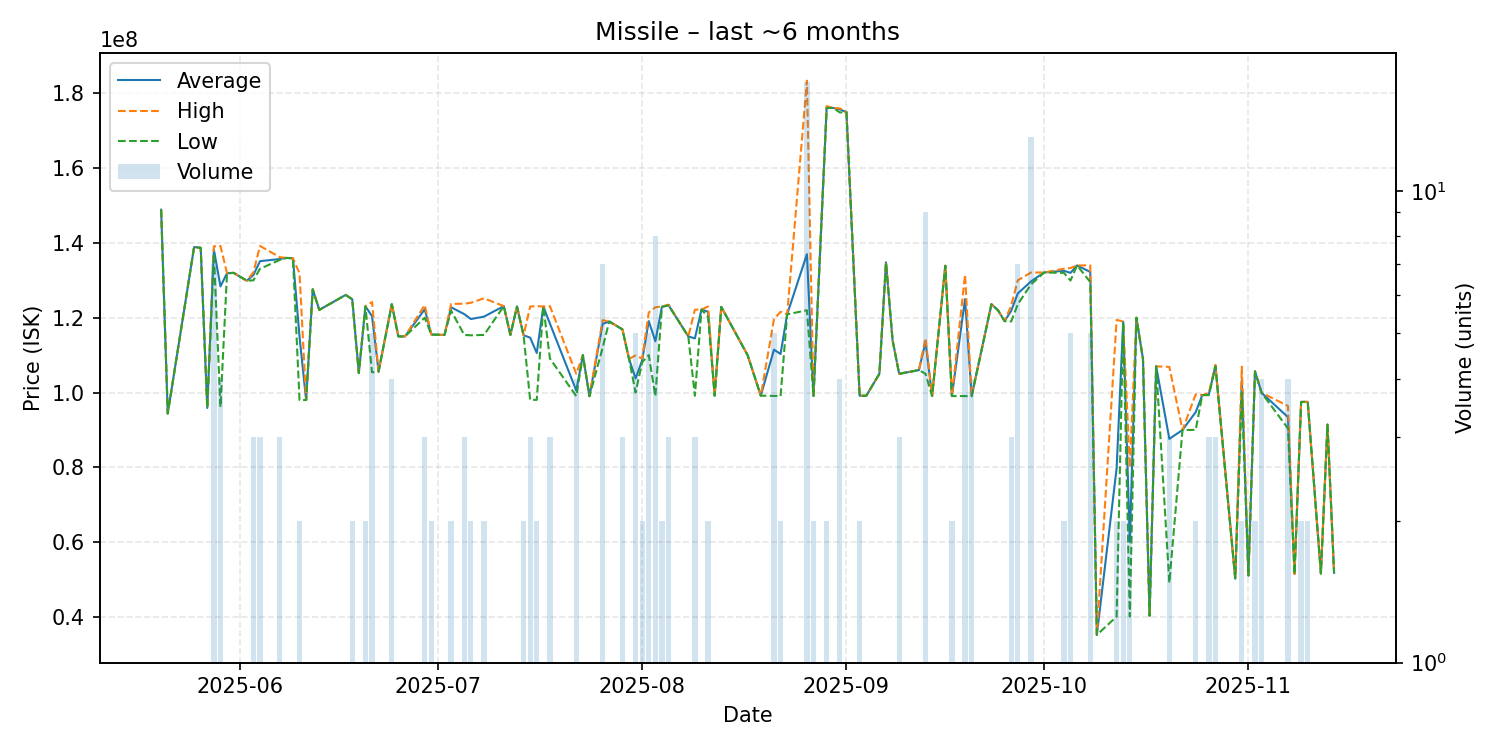

Data behind this chart, as committed beside it:
date, average, highest, lowest, order_count, volume
2025-05-20, 148900000, 148900000, 148900000, 1, 1
2025-05-21, 94380000, 94380000, 94380000, 1, 1
2025-05-25, 138900000, 138900000, 138900000, 1, 1
2025-05-26, 138700000, 138700000, 138700000, 1, 1
2025-05-27, 95860000, 95860000, 95860000, 1, 1
2025-05-28, 138257143, 139100000, 137100000, 6, 7
2025-05-29, 128380000, 139200000, 96120000, 3, 4
2025-05-30, 131900000, 131900000, 131900000, 1, 1
2025-05-31, 132000000, 132000000, 132000000, 1, 1
2025-06-02, 129900000, 129900000, 129900000, 1, 1
2025-06-03, 131433333, 132150000, 130000000, 3, 3
2025-06-04, 135133333, 139200000, 133100000, 3, 3
2025-06-07, 135700000, 136200000, 135450000, 3, 3
2025-06-08, 136000000, 136000000, 136000000, 1, 1
2025-06-09, 135900000, 135900000, 135900000, 1, 1
2025-06-10, 114925000, 131900000, 97950000, 2, 2
2025-06-11, 97990000, 97990000, 97990000, 1, 1
2025-06-12, 127600000, 127600000, 127600000, 1, 1
2025-06-13, 122100000, 122100000, 122100000, 1, 1
2025-06-17, 126100000, 126100000, 126100000, 1, 1
2025-06-18, 124950000, 125000000, 124900000, 2, 2
2025-06-19, 105200000, 105200000, 105200000, 1, 1
2025-06-20, 123050000, 123100000, 123000000, 2, 2
2025-06-21, 120420000, 124200000, 105400000, 5, 5
2025-06-22, 105600000, 105600000, 105600000, 1, 1
2025-06-24, 123675000, 123800000, 123550000, 3, 4
2025-06-25, 115000000, 115000000, 115000000, 1, 1
2025-06-26, 115000000, 115000000, 115000000, 1, 1
2025-06-29, 122266667, 123400000, 120000000, 3, 3
2025-06-30, 115500000, 115500000, 115500000, 2, 2
2025-07-02, 115400000, 115400000, 115400000, 1, 1
2025-07-03, 122800000, 123700000, 121900000, 2, 2
2025-07-05, 120966667, 123750000, 115400000, 3, 3
2025-07-06, 119650000, 124000000, 115300000, 2, 2
2025-07-08, 120300000, 125200000, 115400000, 2, 2
2025-07-11, 123100000, 123100000, 123100000, 1, 1
2025-07-12, 115400000, 115400000, 115400000, 1, 1
2025-07-13, 123000000, 123000000, 123000000, 1, 1
2025-07-14, 115300000, 115300000, 115300000, 2, 2
2025-07-15, 114676667, 123000000, 98030000, 3, 3
2025-07-16, 110565000, 123100000, 98030000, 2, 2
2025-07-17, 123000000, 123000000, 123000000, 1, 1
2025-07-18, 118433333, 123100000, 109100000, 3, 3
2025-07-22, 100512500, 105000000, 99020000, 4, 4
2025-07-23, 110000000, 110000000, 110000000, 1, 1
2025-07-24, 99010000, 99010000, 99010000, 1, 1
2025-07-26, 118342857, 119350000, 112000000, 6, 7
2025-07-27, 119000000, 119000000, 119000000, 1, 1
2025-07-29, 116900000, 116950000, 116850000, 3, 3
2025-07-30, 109000000, 109000000, 109000000, 1, 1
2025-07-31, 103760000, 109900000, 99990000, 4, 5
2025-08-01, 108600000, 109100000, 108100000, 2, 2
2025-08-02, 119100000, 121400000, 110000000, 4, 5
2025-08-03, 113701250, 122800000, 99000000, 8, 8
2025-08-04, 122950000, 123000000, 122900000, 2, 2
2025-08-05, 123366667, 123500000, 123300000, 3, 3
2025-08-08, 115000000, 115000000, 115000000, 1, 1
2025-08-09, 114476667, 122150000, 99130000, 3, 3
2025-08-10, 122200000, 122200000, 122200000, 1, 1
2025-08-11, 121600000, 123000000, 120200000, 2, 2
... 63 more rows
